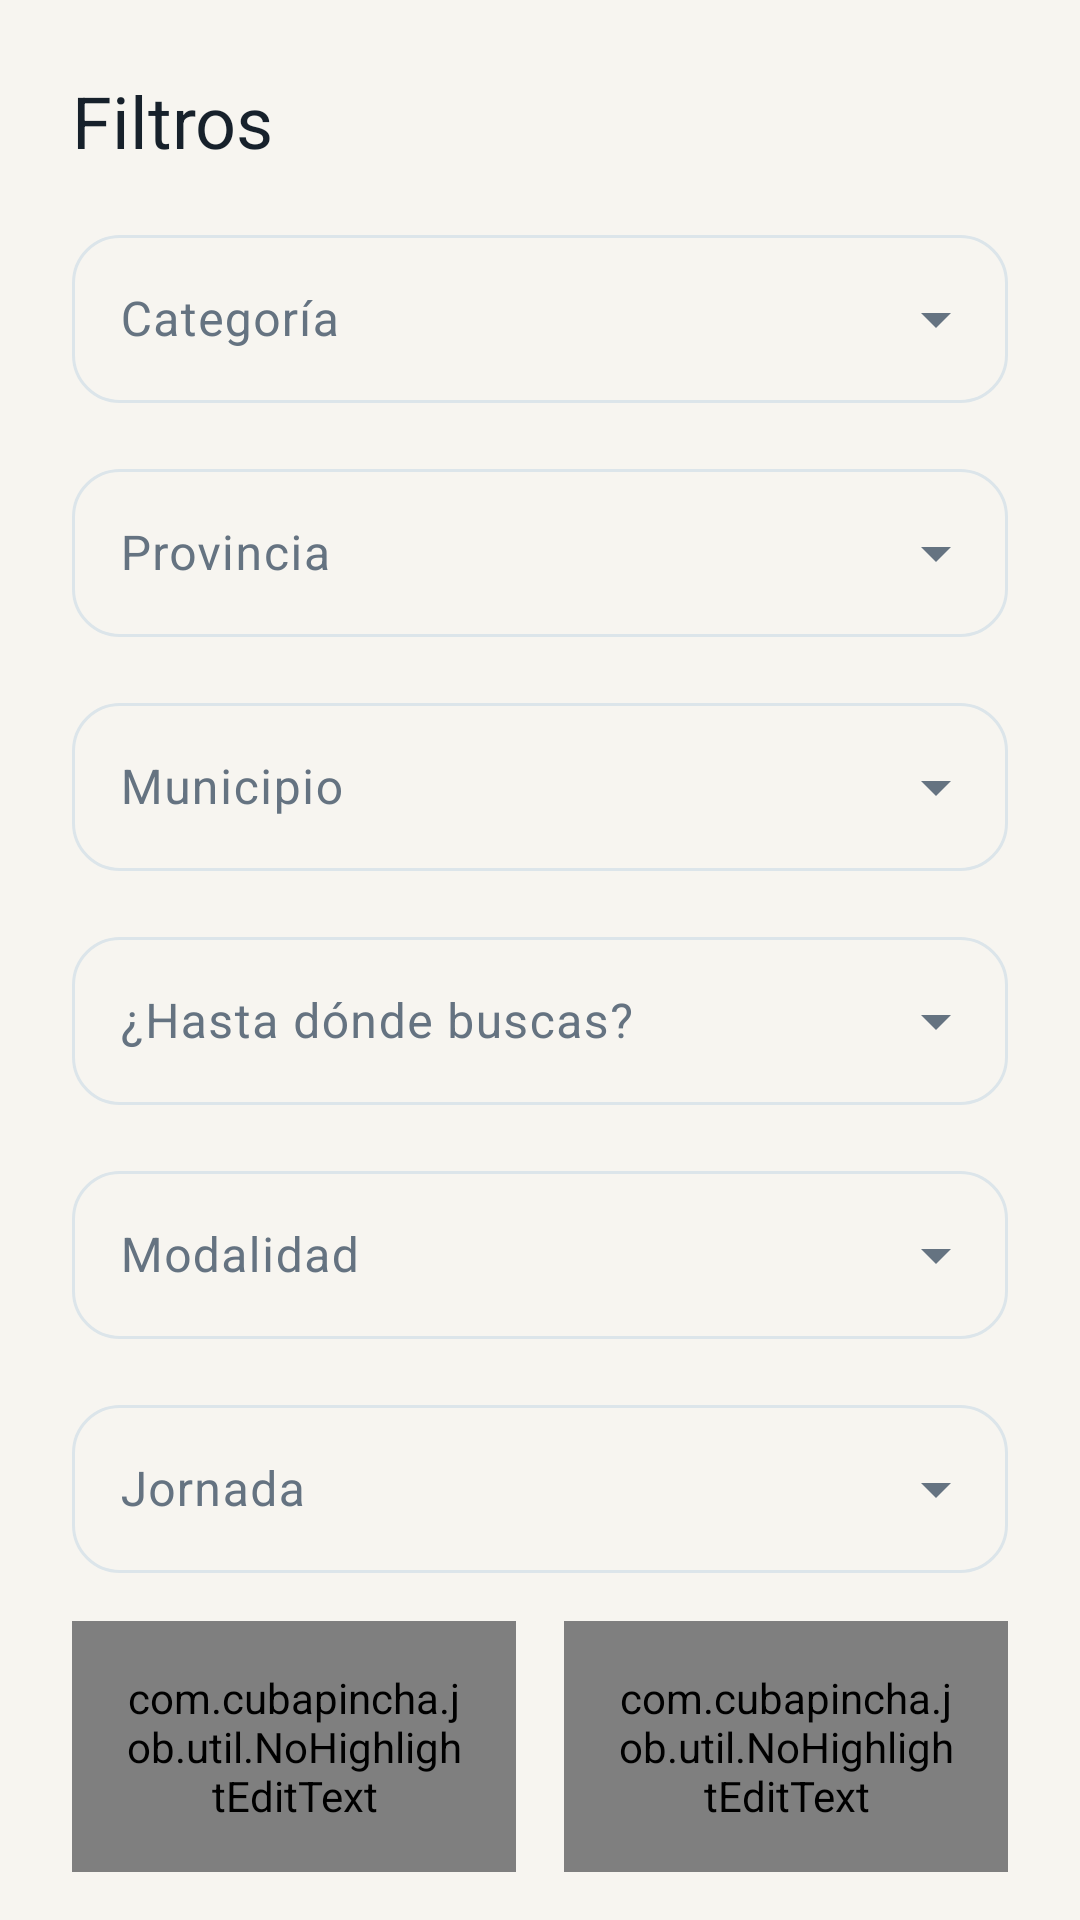

Android layout source for this screen:
<!-- AndroidManifest.xml: application theme Theme.CubaPincha -->
<!-- res/layout/sheet_filters.xml -->
<?xml version="1.0" encoding="utf-8"?>
<androidx.core.widget.NestedScrollView xmlns:android="http://schemas.android.com/apk/res/android"
    xmlns:app="http://schemas.android.com/apk/res-auto"
    android:layout_width="match_parent"
    android:layout_height="match_parent">

    <LinearLayout
        android:layout_width="match_parent"
        android:layout_height="wrap_content"
        android:orientation="vertical"
        android:padding="24dp">

    <TextView
        android:layout_width="wrap_content"
        android:layout_height="wrap_content"
        android:text="@string/filters"
        android:textAppearance="?attr/textAppearanceTitleLarge" />

    <com.google.android.material.textfield.TextInputLayout
        style="@style/Widget.CubaPincha.TextInput"
        android:layout_width="match_parent"
        android:layout_height="wrap_content"
        android:layout_marginTop="16dp"
        android:hint="@string/category"
        app:endIconMode="dropdown_menu">
        <com.google.android.material.textfield.MaterialAutoCompleteTextView
            style="@style/Widget.CubaPincha.TextInputEditText"
            android:id="@+id/input_category"
            android:layout_width="match_parent"
            android:layout_height="wrap_content"
            android:inputType="none" />
    </com.google.android.material.textfield.TextInputLayout>

    <com.google.android.material.textfield.TextInputLayout
        style="@style/Widget.CubaPincha.TextInput"
        android:layout_width="match_parent"
        android:layout_height="wrap_content"
        android:layout_marginTop="@dimen/space_16"
        android:hint="@string/province"
        app:endIconMode="dropdown_menu">
        <com.google.android.material.textfield.MaterialAutoCompleteTextView
            style="@style/Widget.CubaPincha.TextInputEditText"
            android:id="@+id/input_province"
            android:layout_width="match_parent"
            android:layout_height="wrap_content"
            android:inputType="none" />
    </com.google.android.material.textfield.TextInputLayout>

    <com.google.android.material.textfield.TextInputLayout
        style="@style/Widget.CubaPincha.TextInput"
        android:layout_width="match_parent"
        android:layout_height="wrap_content"
        android:layout_marginTop="@dimen/space_16"
        android:hint="@string/municipality"
        app:endIconMode="dropdown_menu">
        <com.google.android.material.textfield.MaterialAutoCompleteTextView
            style="@style/Widget.CubaPincha.TextInputEditText"
            android:id="@+id/input_municipality"
            android:layout_width="match_parent"
            android:layout_height="wrap_content"
            android:enabled="false"
            android:inputType="none" />
    </com.google.android.material.textfield.TextInputLayout>

    <com.google.android.material.textfield.TextInputLayout
        style="@style/Widget.CubaPincha.TextInput"
        android:layout_width="match_parent"
        android:layout_height="wrap_content"
        android:layout_marginTop="@dimen/space_16"
        android:hint="@string/mobility"
        app:endIconMode="dropdown_menu">
        <com.google.android.material.textfield.MaterialAutoCompleteTextView
            style="@style/Widget.CubaPincha.TextInputEditText"
            android:id="@+id/input_mobility"
            android:layout_width="match_parent"
            android:layout_height="wrap_content"
            android:inputType="none" />
    </com.google.android.material.textfield.TextInputLayout>

    <com.google.android.material.textfield.TextInputLayout
        style="@style/Widget.CubaPincha.TextInput"
        android:layout_width="match_parent"
        android:layout_height="wrap_content"
        android:layout_marginTop="@dimen/space_16"
        android:hint="@string/mode"
        app:endIconMode="dropdown_menu">
        <com.google.android.material.textfield.MaterialAutoCompleteTextView
            style="@style/Widget.CubaPincha.TextInputEditText"
            android:id="@+id/input_mode"
            android:layout_width="match_parent"
            android:layout_height="wrap_content"
            android:inputType="none" />
    </com.google.android.material.textfield.TextInputLayout>

    <com.google.android.material.textfield.TextInputLayout
        style="@style/Widget.CubaPincha.TextInput"
        android:layout_width="match_parent"
        android:layout_height="wrap_content"
        android:layout_marginTop="@dimen/space_16"
        android:hint="@string/schedule"
        app:endIconMode="dropdown_menu">
        <com.google.android.material.textfield.MaterialAutoCompleteTextView
            style="@style/Widget.CubaPincha.TextInputEditText"
            android:id="@+id/input_contract"
            android:layout_width="match_parent"
            android:layout_height="wrap_content"
            android:inputType="none" />
    </com.google.android.material.textfield.TextInputLayout>

    <LinearLayout
        android:layout_width="match_parent"
        android:layout_height="wrap_content"
        android:layout_marginTop="@dimen/space_16"
        android:orientation="horizontal">

        <com.google.android.material.textfield.TextInputLayout
            style="@style/Widget.CubaPincha.TextInput"
            android:layout_width="0dp"
            android:layout_height="wrap_content"
            android:layout_marginEnd="8dp"
            android:layout_weight="1"
            android:hint="@string/salary_min">
            <com.cubapincha.job.util.NoHighlightEditText
                style="@style/Widget.CubaPincha.TextInputEditText"
                android:id="@+id/input_salary_min"
                android:layout_width="match_parent"
                android:layout_height="wrap_content"
                android:inputType="number" />
        </com.google.android.material.textfield.TextInputLayout>

        <com.google.android.material.textfield.TextInputLayout
            style="@style/Widget.CubaPincha.TextInput"
            android:layout_width="0dp"
            android:layout_height="wrap_content"
            android:layout_marginStart="8dp"
            android:layout_weight="1"
            android:hint="@string/salary_max">
            <com.cubapincha.job.util.NoHighlightEditText
                style="@style/Widget.CubaPincha.TextInputEditText"
                android:id="@+id/input_salary_max"
                android:layout_width="match_parent"
                android:layout_height="wrap_content"
                android:inputType="number" />
        </com.google.android.material.textfield.TextInputLayout>
    </LinearLayout>

    <com.google.android.material.textfield.TextInputLayout
        style="@style/Widget.CubaPincha.TextInput"
        android:layout_width="match_parent"
        android:layout_height="wrap_content"
        android:layout_marginTop="@dimen/space_16"
        android:hint="Mínimo % de coincidencia">
        <com.cubapincha.job.util.NoHighlightEditText
            style="@style/Widget.CubaPincha.TextInputEditText"
            android:id="@+id/input_min_match"
            android:layout_width="match_parent"
            android:layout_height="wrap_content"
            android:inputType="number" />
    </com.google.android.material.textfield.TextInputLayout>
    <com.google.android.material.checkbox.MaterialCheckBox
        android:id="@+id/check_verified"
        android:layout_width="match_parent"
        android:layout_height="wrap_content"
        android:layout_marginTop="@dimen/space_16"
        android:text="@string/verified_only" />

    <com.google.android.material.checkbox.MaterialCheckBox
        android:id="@+id/check_salary"
        android:layout_width="match_parent"
        android:layout_height="wrap_content"
        android:layout_marginTop="@dimen/space_8"
        android:text="@string/only_with_salary" />

    <LinearLayout
        android:layout_width="match_parent"
        android:layout_height="wrap_content"
        android:layout_marginTop="@dimen/space_24"
        android:orientation="horizontal">

        <com.google.android.material.button.MaterialButton
            android:id="@+id/btn_clear"
            style="@style/Widget.CubaPincha.Button.Secondary"
            android:layout_width="0dp"
            android:layout_height="wrap_content"
            android:layout_marginEnd="8dp"
            android:layout_weight="1"
            android:text="@string/clear" />

        <com.google.android.material.button.MaterialButton
            android:id="@+id/btn_apply"
            style="@style/Widget.CubaPincha.Button.Primary"
            android:layout_width="0dp"
            android:layout_height="wrap_content"
            android:layout_marginStart="8dp"
            android:layout_weight="1"
            android:text="@string/apply_filters" />
    </LinearLayout>
    </LinearLayout>
</androidx.core.widget.NestedScrollView>
<!-- resources referenced by this layout -->
<resources>
  <dimen name="space_16">16dp</dimen>
  <dimen name="space_24">24dp</dimen>
  <dimen name="space_8">8dp</dimen>
  <string name="apply_filters">Aplicar filtros</string>
  <string name="category">Categoría</string>
  <string name="clear">Limpiar</string>
  <string name="filters">Filtros</string>
  <string name="mobility">¿Hasta dónde buscas?</string>
  <string name="mode">Modalidad</string>
  <string name="municipality">Municipio</string>
  <string name="only_with_salary">Solo ofertas con salario visible</string>
  <string name="province">Provincia</string>
  <string name="salary_max">Salario máximo (CUP)</string>
  <string name="salary_min">Salario mínimo (CUP)</string>
  <string name="schedule">Jornada</string>
  <string name="verified_only">Solo empresas verificadas</string>
  <dimen name="button_height">52dp</dimen>
  <dimen name="radius_button">16dp</dimen>
  <color name="brand_primary">@color/cpViolet</color>
  <dimen name="radius_field">16dp</dimen>
  <color name="violet_500">@color/cpViolet</color>
  <color name="indigo_700">@color/cpIndigo</color>
  <color name="surface_violet">#EEF6F0</color>
  <color name="mint_400">@color/cpMint</color>
  <color name="error_red">#C74343</color>
  <color name="autofill_highlight">#3363A38B</color>
  <color name="bg_light">@color/cpCream</color>
  <color name="surface_light">@color/cpWhite</color>
  <color name="text_primary_light">@color/cpInk</color>
  <color name="text_secondary_light">#657381</color>
  <style name="TextAppearance.CubaPincha.Display" parent="TextAppearance.Material3.DisplaySmall">
          <item name="android:textColor">?attr/colorOnSurface</item>
          <item name="android:textSize">30sp</item>
          <item name="android:fontFamily">sans-serif-medium</item>
      </style>
  <style name="TextAppearance.CubaPincha.TitleLarge" parent="TextAppearance.Material3.TitleLarge">
          <item name="android:textColor">?attr/colorOnSurface</item>
          <item name="android:textSize">24sp</item>
          <item name="android:fontFamily">sans-serif-medium</item>
      </style>
  <style name="TextAppearance.CubaPincha.TitleSmall" parent="TextAppearance.Material3.TitleSmall">
          <item name="android:textColor">?attr/colorOnSurface</item>
          <item name="android:textSize">15sp</item>
          <item name="android:fontFamily">sans-serif-medium</item>
      </style>
  <style name="TextAppearance.CubaPincha.BodyLarge" parent="TextAppearance.Material3.BodyLarge">
          <item name="android:textColor">?attr/colorOnSurface</item>
          <item name="android:textSize">16sp</item>
      </style>
  <style name="TextAppearance.CubaPincha.BodyMedium" parent="TextAppearance.Material3.BodyMedium">
          <item name="android:textColor">?attr/colorOnSurfaceVariant</item>
          <item name="android:textSize">14sp</item>
      </style>
  <style name="TextAppearance.CubaPincha.BodySmall" parent="TextAppearance.Material3.BodySmall">
          <item name="android:textColor">?attr/colorOnSurfaceVariant</item>
          <item name="android:textSize">13sp</item>
      </style>
  <style name="TextAppearance.CubaPincha.LabelLarge" parent="TextAppearance.Material3.LabelLarge">
          <item name="android:textSize">14sp</item>
          <item name="android:fontFamily">sans-serif-medium</item>
      </style>
  <style name="TextAppearance.CubaPincha.LabelMedium" parent="TextAppearance.Material3.LabelMedium">
          <item name="android:textSize">13sp</item>
          <item name="android:fontFamily">sans-serif-medium</item>
      </style>
  <color name="cpViolet">#123B5D</color>
  <color name="cpIndigo">#1D5D85</color>
  <color name="cpMint">#21A6A6</color>
  <color name="cpCream">#F7F5F0</color>
  <color name="cpWhite">#FFFFFF</color>
  <color name="cpInk">#17212B</color>
  <dimen name="radius_chip">20dp</dimen>
</resources>
